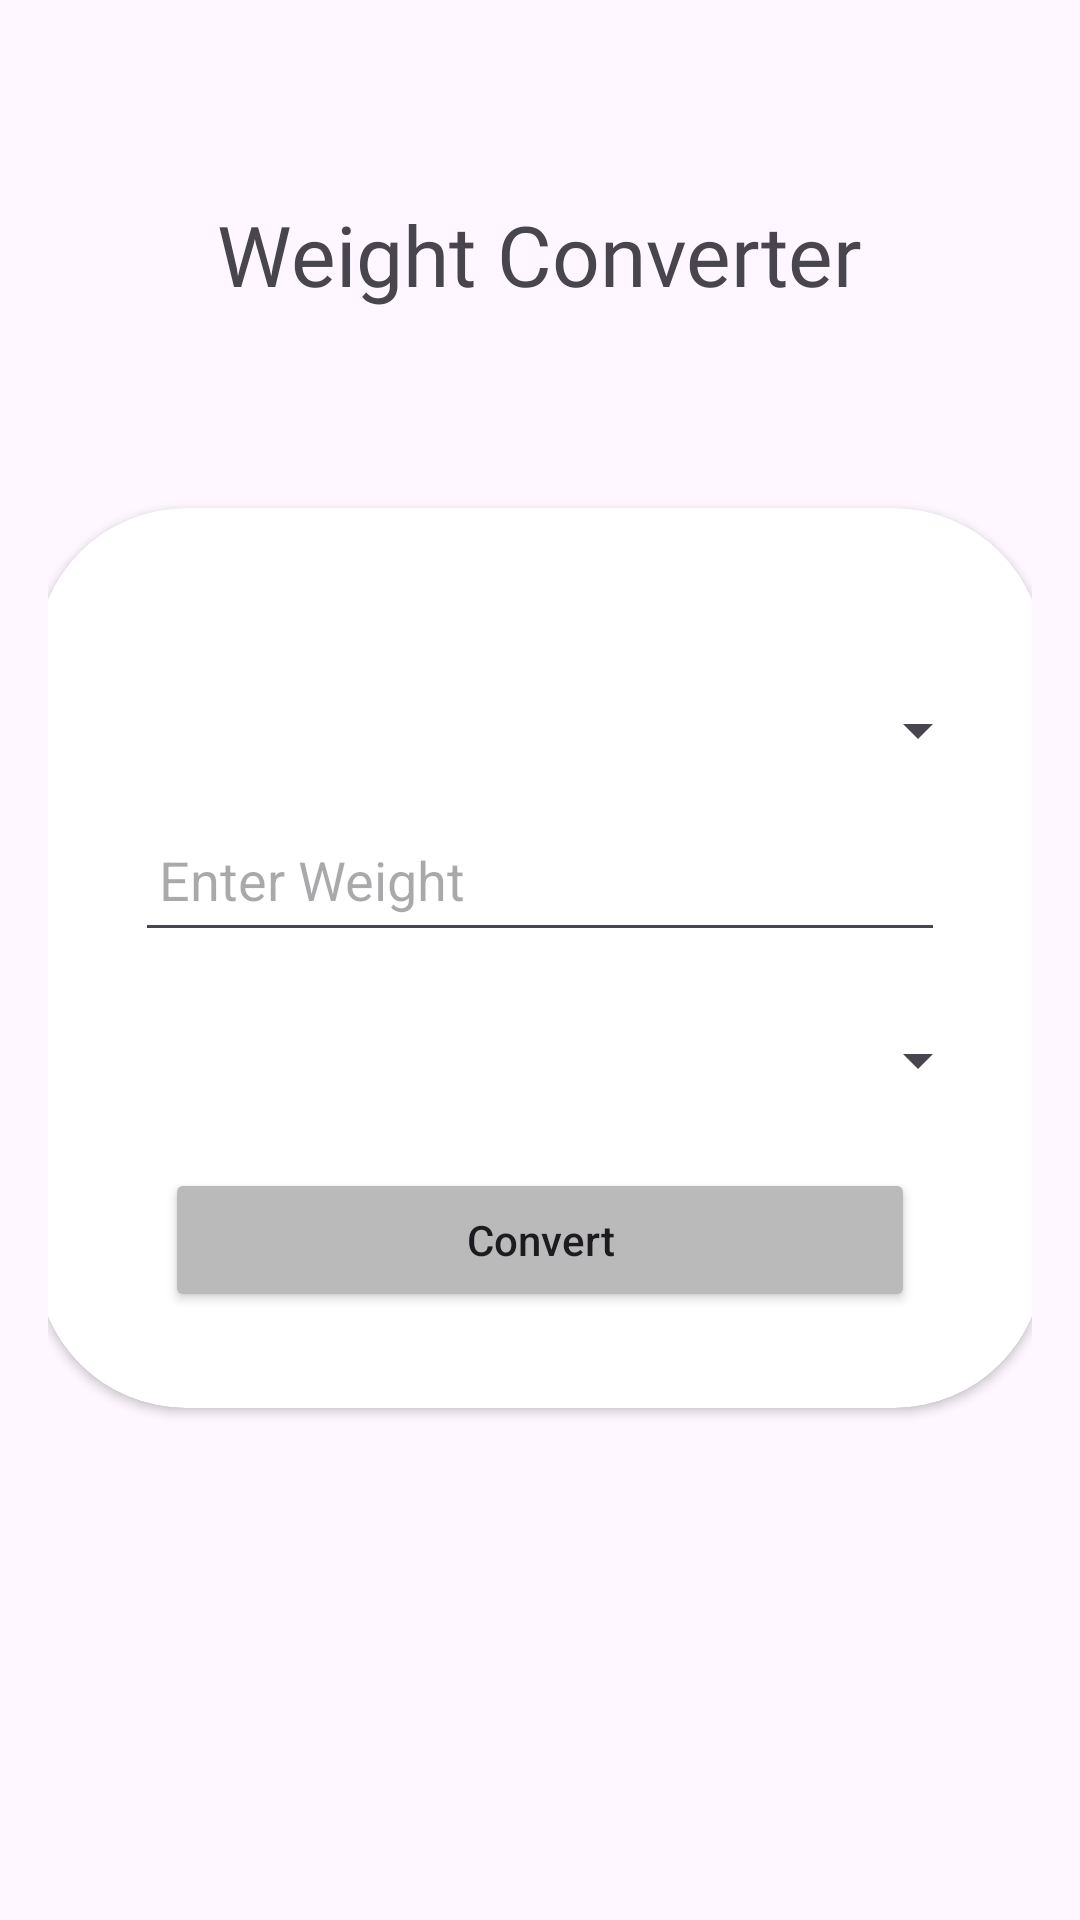

Reconstruct the res/layout file that produces this screen, plus the resources it refers to.
<!-- AndroidManifest.xml: application theme Theme.Convertify -->
<!-- res/layout/activity_mass.xml -->
<?xml version="1.0" encoding="utf-8"?>
<LinearLayout
    xmlns:android="http://schemas.android.com/apk/res/android"
    xmlns:app="http://schemas.android.com/apk/res-auto"
    xmlns:tools="http://schemas.android.com/tools"
    android:layout_width="match_parent"
    android:layout_height="match_parent"
    android:orientation="vertical"
    android:padding="16dp"
    tools:context=".Mass">
    <TextView
        android:layout_width="wrap_content"
        android:layout_height="wrap_content"
        android:layout_gravity="center"
        android:layout_marginTop="50dp"
        android:layout_marginBottom="46dp"
        android:fontFamily="@font/merienda_one"
        android:text="Weight Converter"
        android:textSize="28sp"
        tools:ignore="HardcodedText" />
    <androidx.cardview.widget.CardView
        android:layout_width="336dp"
        android:layout_height="300dp"
        android:layout_gravity="center"
        android:layout_marginStart="20dp"
        android:layout_marginTop="20dp"
        android:layout_marginEnd="20dp"
        android:layout_marginBottom="20dp"
        app:cardCornerRadius="50dp"
        tools:ignore="ExtraText">

        <Spinner
            android:id="@+id/spinnerFrom"
            android:layout_width="300dp"
            android:layout_height="wrap_content"
            android:layout_marginTop="50dp"
            android:padding="8dp"
            android:layout_gravity="center_horizontal"
            android:minWidth="200dp"
            android:minHeight="48dp"
            android:contentDescription="Select the source weight unit"
            tools:ignore="HardcodedText" />

        <EditText
            android:id="@+id/editTextWeight"
            android:layout_width="270dp"
            android:layout_height="wrap_content"
            android:layout_marginTop="100dp"
            android:hint="Enter Weight "
            android:padding="8dp"
            android:layout_gravity="center_horizontal"
            android:minWidth="200dp"
            android:minHeight="48dp"
            tools:ignore="Autofill,HardcodedText,TextFields"
            />

        <Spinner
            android:id="@+id/spinnerTo"
            android:layout_width="300dp"
            android:layout_height="wrap_content"
            android:layout_marginTop="160dp"
            android:layout_gravity="center_horizontal"
            android:padding="8dp"
            android:minWidth="200dp"
            android:minHeight="48dp"
            />

        <Button
            android:id="@+id/buttonConvert"
            android:layout_width="250dp"
            android:layout_height="wrap_content"
            android:layout_marginTop="220dp"
            android:text="Convert"
            android:textAllCaps="false"
            android:backgroundTint="@color/gray"
            android:padding="8dp"
            android:layout_gravity="center_horizontal"
            tools:ignore="HardcodedText" />
    </androidx.cardview.widget.CardView>
</LinearLayout>
<!-- resources referenced by this layout -->
<resources>
  <color name="gray">#BABABA</color>
  <style name="Theme.Convertify" parent="Base.Theme.Convertify" />
  <style name="Base.Theme.Convertify" parent="Theme.Material3.DayNight.NoActionBar">
          
          
      </style>
</resources>
